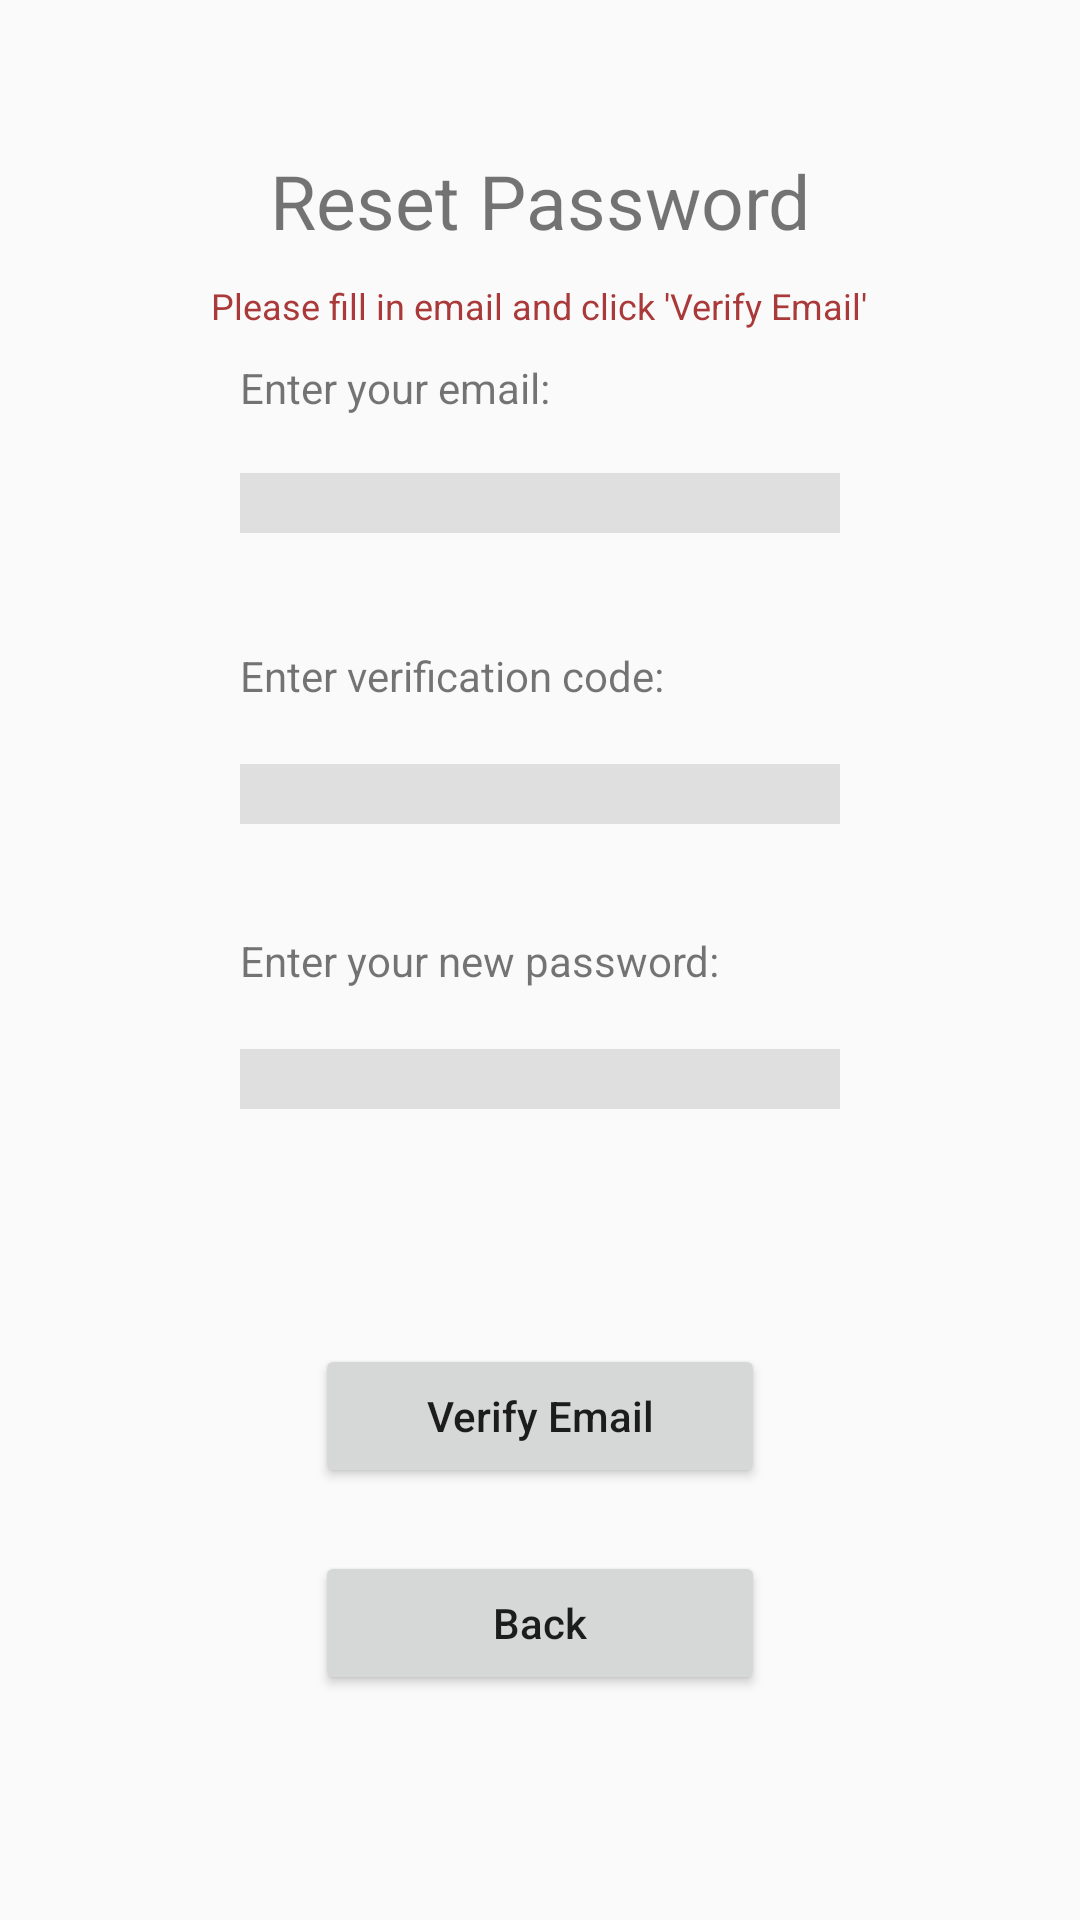

Write the Android layout XML for this screen, with the resource values it uses.
<!-- AndroidManifest.xml: application theme AppTheme -->
<!-- res/layout/activity_reset_password.xml -->
<?xml version="1.0" encoding="utf-8"?>
<RelativeLayout xmlns:android="http://schemas.android.com/apk/res/android"
    android:layout_width="match_parent" android:layout_height="match_parent">

    <TextView
        android:layout_width="wrap_content"
        android:layout_height="wrap_content"
        android:text="Reset Password"
        android:textSize="25dp"
        android:layout_centerHorizontal="true"
        android:layout_marginTop="50dp"
        android:id="@+id/tvResetPassword" />

    <EditText
        android:layout_width="200dp"
        android:id="@+id/rsETEmail"
        android:cursorVisible="true"
        android:textSize="13dp"
        android:textColor="#000000"
        android:inputType="text"
        android:background="@color/colorEditTextGrey"
        android:layout_height="20dp"
        android:layout_below="@+id/tvEmail"
android:layout_centerHorizontal="true"
        android:layout_marginTop="19dp" />

    <EditText
        android:layout_width="200dp"
        android:id="@+id/rsETVerificationCode"
        android:cursorVisible="true"
        android:textSize="13dp"
        android:textColor="#000000"
        android:inputType="text"
        android:background="@color/colorEditTextGrey"
        android:layout_height="20dp"
        android:layout_marginTop="20dp"
        android:layout_below="@+id/tvVerificationCode"
        android:layout_centerHorizontal="true"/>

    <TextView
        android:layout_width="wrap_content"
        android:layout_height="wrap_content"
        android:text="Enter your email:"
        android:layout_marginTop="36dp"
        android:id="@+id/tvEmail"
        android:layout_below="@+id/tvResetPassword"
        android:layout_alignStart="@+id/rsETEmail" />

    <EditText
        android:layout_width="200dp"
        android:id="@+id/rsETNewPwd"
        android:cursorVisible="true"
        android:textSize="13dp"
        android:textColor="#000000"
        android:inputType="text"
        android:background="@color/colorEditTextGrey"
        android:layout_height="20dp"
        android:layout_marginTop="20dp"
        android:layout_below="@+id/tvNewPwd"
        android:layout_centerHorizontal="true"/>

    <TextView
        android:layout_width="wrap_content"
        android:layout_height="wrap_content"
        android:text="Enter your new password:"
        android:layout_marginTop="36dp"
        android:id="@+id/tvNewPwd"
        android:layout_below="@+id/rsETVerificationCode"
        android:layout_alignStart="@+id/rsETVerificationCode" />

    <TextView
        android:layout_width="wrap_content"
        android:layout_height="wrap_content"
        android:text="Enter verification code:"
        android:layout_marginTop="38dp"
        android:id="@+id/tvVerificationCode"
        android:layout_below="@+id/rsETEmail"
        android:layout_alignStart="@+id/rsETVerificationCode" />

    <Button
        android:layout_width="150dp"
        android:layout_height="wrap_content"
        android:text="Back"
        android:textAllCaps="false"
        android:id="@+id/rsBBack"
        android:layout_alignParentBottom="true"
        android:layout_alignStart="@+id/rsBVerificationCode"
        android:layout_marginBottom="75dp" />

    <Button
        android:layout_width="150dp"
        android:layout_height="wrap_content"
        android:text="Verify Email"
        android:textAllCaps="false"
        android:id="@+id/rsBVerificationCode"
        android:layout_above="@+id/rsBBack"
        android:layout_centerHorizontal="true"
        android:layout_marginBottom="21dp" />

    <TextView
        android:layout_width="wrap_content"
        android:layout_height="wrap_content"
        android:text="Please fill in email and click 'Verify Email'"
        android:layout_marginTop="10dp"
        android:textSize="12dp"
        android:textColor="#AA3939"
        android:id="@+id/rsHint"
        android:layout_below="@+id/tvResetPassword"
        android:layout_centerHorizontal="true" />

</RelativeLayout>
<!-- resources referenced by this layout -->
<resources>
  <color name="colorEditTextGrey">#dfdfdf</color>
  <style name="AppTheme" parent="Theme.AppCompat.Light.DarkActionBar">
          
          <item name="colorPrimary">@color/colorPrimary</item>
          <item name="colorPrimaryDark">@color/colorPrimaryDark</item>
          <item name="colorAccent">@color/colorAccent</item>
      </style>
  <color name="colorPrimary">#3F51B5</color>
  <color name="colorPrimaryDark">#303F9F</color>
  <color name="colorAccent">#FF4081</color>
</resources>
